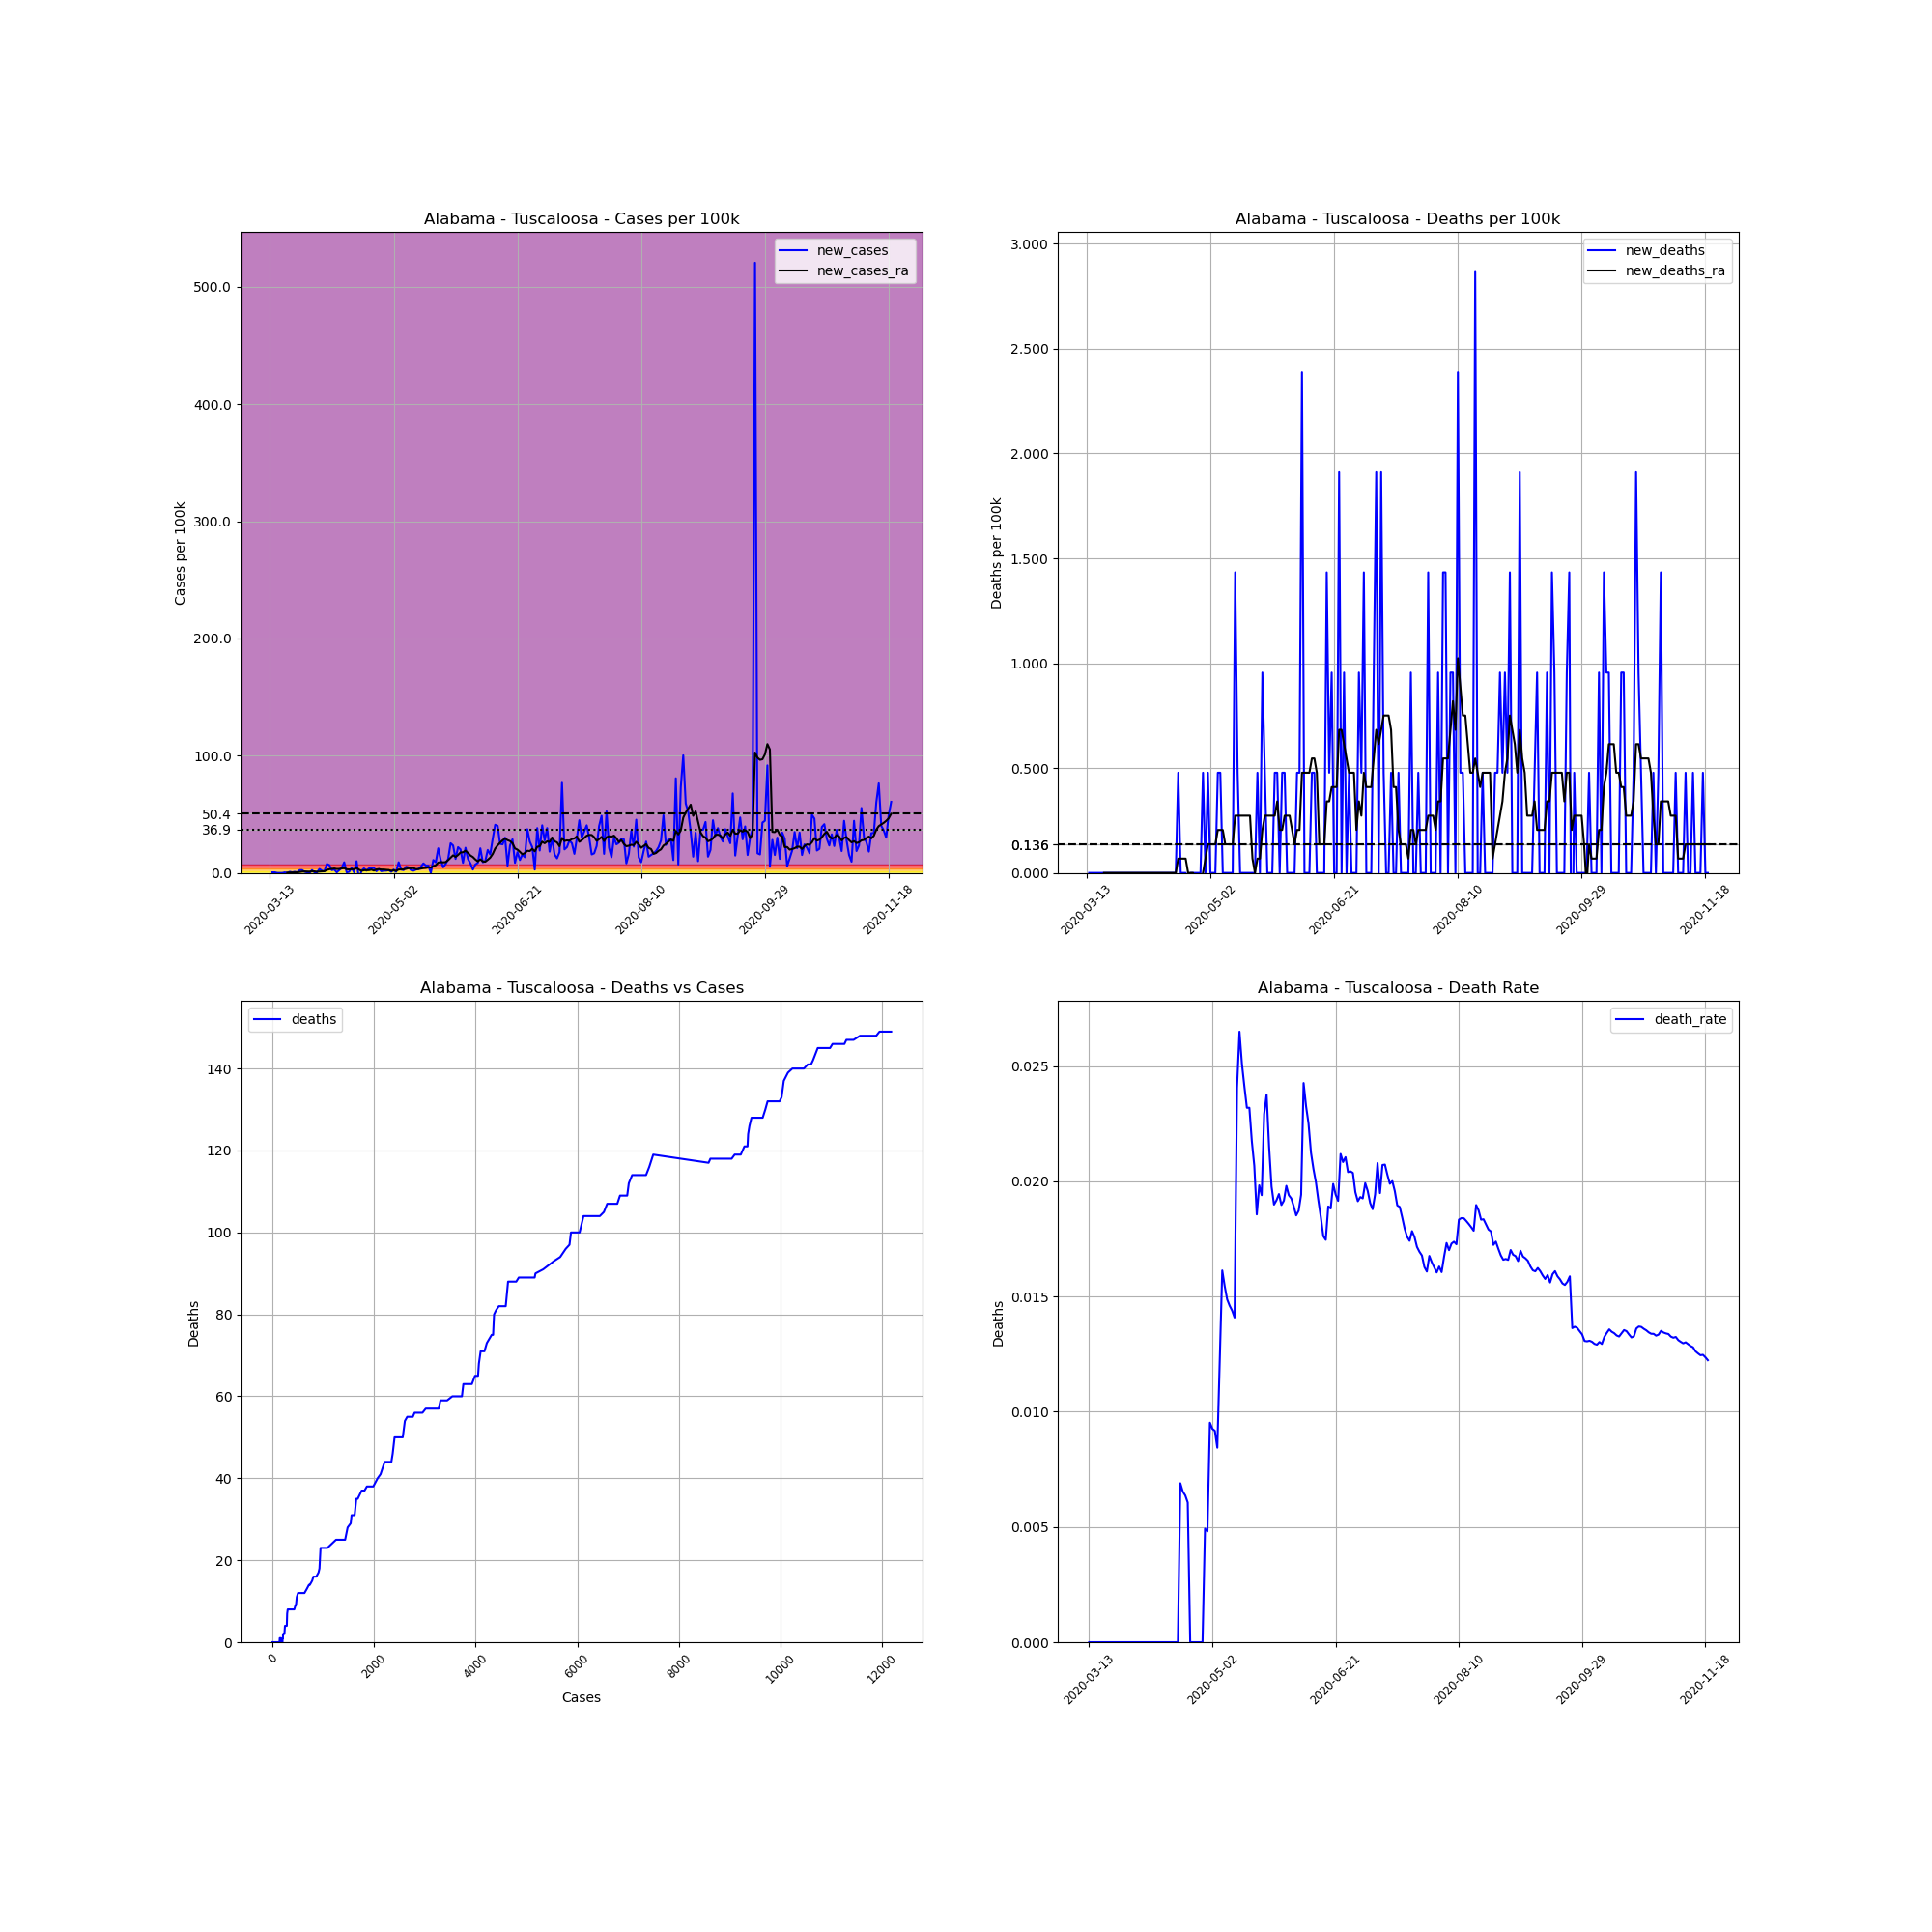

Data behind this chart, as committed beside it:
, date, county, state, fips, cases, deaths, COUNTY, STNAME, CTYNAME, POPESTIMATE2019, cases_per_100k, deaths_per_100k, death_rate, new_cases, new_deaths, new_cases_ra, new_deaths_ra
65853, 2020-03-13, Tuscaloosa, Alabama, 1125, 1, 0, 125, Alabama, Tuscaloosa, 209355, 0.4777, 0.0, 0.0, , , , 
65854, 2020-03-14, Tuscaloosa, Alabama, 1125, 2, 0, 125, Alabama, Tuscaloosa, 209355, 0.9553, 0.0, 0.0, 0.4777, 0.0, , 
65855, 2020-03-15, Tuscaloosa, Alabama, 1125, 3, 0, 125, Alabama, Tuscaloosa, 209355, 1.433, 0.0, 0.0, 0.4777, 0.0, , 
65856, 2020-03-16, Tuscaloosa, Alabama, 1125, 3, 0, 125, Alabama, Tuscaloosa, 209355, 1.433, 0.0, 0.0, 0.0, 0.0, , 
65857, 2020-03-17, Tuscaloosa, Alabama, 1125, 3, 0, 125, Alabama, Tuscaloosa, 209355, 1.433, 0.0, 0.0, 0.0, 0.0, , 
65858, 2020-03-18, Tuscaloosa, Alabama, 1125, 3, 0, 125, Alabama, Tuscaloosa, 209355, 1.433, 0.0, 0.0, 0.0, 0.0, , 
65859, 2020-03-19, Tuscaloosa, Alabama, 1125, 4, 0, 125, Alabama, Tuscaloosa, 209355, 1.911, 0.0, 0.0, 0.4777, 0.0, , 
65860, 2020-03-20, Tuscaloosa, Alabama, 1125, 4, 0, 125, Alabama, Tuscaloosa, 209355, 1.911, 0.0, 0.0, 0.0, 0.0, 0.2047, 0.0
65861, 2020-03-21, Tuscaloosa, Alabama, 1125, 6, 0, 125, Alabama, Tuscaloosa, 209355, 2.866, 0.0, 0.0, 0.9553, 0.0, 0.2729, 0.0
65862, 2020-03-22, Tuscaloosa, Alabama, 1125, 7, 0, 125, Alabama, Tuscaloosa, 209355, 3.344, 0.0, 0.0, 0.4777, 0.0, 0.2729, 0.0
65863, 2020-03-23, Tuscaloosa, Alabama, 1125, 9, 0, 125, Alabama, Tuscaloosa, 209355, 4.299, 0.0, 0.0, 0.9553, 0.0, 0.4094, 0.0
65864, 2020-03-24, Tuscaloosa, Alabama, 1125, 10, 0, 125, Alabama, Tuscaloosa, 209355, 4.777, 0.0, 0.0, 0.4777, 0.0, 0.4777, 0.0
65865, 2020-03-25, Tuscaloosa, Alabama, 1125, 15, 0, 125, Alabama, Tuscaloosa, 209355, 7.165, 0.0, 0.0, 2.388, 0.0, 0.8188, 0.0
65866, 2020-03-26, Tuscaloosa, Alabama, 1125, 20, 0, 125, Alabama, Tuscaloosa, 209355, 9.553, 0.0, 0.0, 2.388, 0.0, 1.092, 0.0
65867, 2020-03-27, Tuscaloosa, Alabama, 1125, 22, 0, 125, Alabama, Tuscaloosa, 209355, 10.51, 0.0, 0.0, 0.9553, 0.0, 1.228, 0.0
65868, 2020-03-28, Tuscaloosa, Alabama, 1125, 23, 0, 125, Alabama, Tuscaloosa, 209355, 10.99, 0.0, 0.0, 0.4777, 0.0, 1.16, 0.0
65869, 2020-03-29, Tuscaloosa, Alabama, 1125, 23, 0, 125, Alabama, Tuscaloosa, 209355, 10.99, 0.0, 0.0, 0.0, 0.0, 1.092, 0.0
65870, 2020-03-30, Tuscaloosa, Alabama, 1125, 28, 0, 125, Alabama, Tuscaloosa, 209355, 13.37, 0.0, 0.0, 2.388, 0.0, 1.296, 0.0
65871, 2020-03-31, Tuscaloosa, Alabama, 1125, 29, 0, 125, Alabama, Tuscaloosa, 209355, 13.85, 0.0, 0.0, 0.4777, 0.0, 1.296, 0.0
65872, 2020-04-01, Tuscaloosa, Alabama, 1125, 30, 0, 125, Alabama, Tuscaloosa, 209355, 14.33, 0.0, 0.0, 0.4777, 0.0, 1.024, 0.0
65873, 2020-04-02, Tuscaloosa, Alabama, 1125, 37, 0, 125, Alabama, Tuscaloosa, 209355, 17.67, 0.0, 0.0, 3.344, 0.0, 1.16, 0.0
65874, 2020-04-03, Tuscaloosa, Alabama, 1125, 41, 0, 125, Alabama, Tuscaloosa, 209355, 19.58, 0.0, 0.0, 1.911, 0.0, 1.296, 0.0
65875, 2020-04-04, Tuscaloosa, Alabama, 1125, 44, 0, 125, Alabama, Tuscaloosa, 209355, 21.02, 0.0, 0.0, 1.433, 0.0, 1.433, 0.0
65876, 2020-04-05, Tuscaloosa, Alabama, 1125, 60, 0, 125, Alabama, Tuscaloosa, 209355, 28.66, 0.0, 0.0, 7.643, 0.0, 2.525, 0.0
65877, 2020-04-06, Tuscaloosa, Alabama, 1125, 74, 0, 125, Alabama, Tuscaloosa, 209355, 35.35, 0.0, 0.0, 6.687, 0.0, 3.139, 0.0
65878, 2020-04-07, Tuscaloosa, Alabama, 1125, 79, 0, 125, Alabama, Tuscaloosa, 209355, 37.73, 0.0, 0.0, 2.388, 0.0, 3.412, 0.0
65879, 2020-04-08, Tuscaloosa, Alabama, 1125, 85, 0, 125, Alabama, Tuscaloosa, 209355, 40.6, 0.0, 0.0, 2.866, 0.0, 3.753, 0.0
65880, 2020-04-09, Tuscaloosa, Alabama, 1125, 86, 0, 125, Alabama, Tuscaloosa, 209355, 41.08, 0.0, 0.0, 0.4777, 0.0, 3.344, 0.0
65881, 2020-04-10, Tuscaloosa, Alabama, 1125, 91, 0, 125, Alabama, Tuscaloosa, 209355, 43.47, 0.0, 0.0, 2.388, 0.0, 3.412, 0.0
65882, 2020-04-11, Tuscaloosa, Alabama, 1125, 100, 0, 125, Alabama, Tuscaloosa, 209355, 47.77, 0.0, 0.0, 4.299, 0.0, 3.821, 0.0
65883, 2020-04-12, Tuscaloosa, Alabama, 1125, 119, 0, 125, Alabama, Tuscaloosa, 209355, 56.84, 0.0, 0.0, 9.075, 0.0, 4.026, 0.0
65884, 2020-04-13, Tuscaloosa, Alabama, 1125, 120, 0, 125, Alabama, Tuscaloosa, 209355, 57.32, 0.0, 0.0, 0.4777, 0.0, 3.139, 0.0
65885, 2020-04-14, Tuscaloosa, Alabama, 1125, 122, 0, 125, Alabama, Tuscaloosa, 209355, 58.27, 0.0, 0.0, 0.9553, 0.0, 2.934, 0.0
65886, 2020-04-15, Tuscaloosa, Alabama, 1125, 131, 0, 125, Alabama, Tuscaloosa, 209355, 62.57, 0.0, 0.0, 4.299, 0.0, 3.139, 0.0
65887, 2020-04-16, Tuscaloosa, Alabama, 1125, 132, 0, 125, Alabama, Tuscaloosa, 209355, 63.05, 0.0, 0.0, 0.4777, 0.0, 3.139, 0.0
65888, 2020-04-17, Tuscaloosa, Alabama, 1125, 153, 0, 125, Alabama, Tuscaloosa, 209355, 73.08, 0.0, 0.0, 10.03, 0.0, 4.231, 0.0
65889, 2020-04-18, Tuscaloosa, Alabama, 1125, 141, 0, 125, Alabama, Tuscaloosa, 209355, 67.35, 0.0, 0.0, -5.732, 0.0, 2.798, 0.0
65890, 2020-04-19, Tuscaloosa, Alabama, 1125, 145, 1, 125, Alabama, Tuscaloosa, 209355, 69.26, 0.4777, 0.006897, 1.911, 0.4777, 1.774, 0.06824
65891, 2020-04-20, Tuscaloosa, Alabama, 1125, 153, 1, 125, Alabama, Tuscaloosa, 209355, 73.08, 0.4777, 0.006536, 3.821, 0.0, 2.252, 0.06824
65892, 2020-04-21, Tuscaloosa, Alabama, 1125, 157, 1, 125, Alabama, Tuscaloosa, 209355, 74.99, 0.4777, 0.006369, 1.911, 0.0, 2.388, 0.06824
65893, 2020-04-22, Tuscaloosa, Alabama, 1125, 165, 1, 125, Alabama, Tuscaloosa, 209355, 78.81, 0.4777, 0.006061, 3.821, 0.0, 2.32, 0.06824
65894, 2020-04-23, Tuscaloosa, Alabama, 1125, 173, 0, 125, Alabama, Tuscaloosa, 209355, 82.63, 0.0, 0.0, 3.821, -0.4777, 2.798, 0.0
65895, 2020-04-24, Tuscaloosa, Alabama, 1125, 182, 0, 125, Alabama, Tuscaloosa, 209355, 86.93, 0.0, 0.0, 4.299, 0.0, 1.979, 0.0
65896, 2020-04-25, Tuscaloosa, Alabama, 1125, 185, 0, 125, Alabama, Tuscaloosa, 209355, 88.37, 0.0, 0.0, 1.433, 0.0, 3.002, 0.0
65897, 2020-04-26, Tuscaloosa, Alabama, 1125, 192, 0, 125, Alabama, Tuscaloosa, 209355, 91.71, 0.0, 0.0, 3.344, 0.0, 3.207, -0.06824
65898, 2020-04-27, Tuscaloosa, Alabama, 1125, 195, 0, 125, Alabama, Tuscaloosa, 209355, 93.14, 0.0, 0.0, 1.433, 0.0, 2.866, -0.06824
65899, 2020-04-28, Tuscaloosa, Alabama, 1125, 199, 0, 125, Alabama, Tuscaloosa, 209355, 95.05, 0.0, 0.0, 1.911, 0.0, 2.866, -0.06824
65900, 2020-04-29, Tuscaloosa, Alabama, 1125, 203, 1, 125, Alabama, Tuscaloosa, 209355, 96.96, 0.4777, 0.004926, 1.911, 0.4777, 2.593, 0.0
65901, 2020-04-30, Tuscaloosa, Alabama, 1125, 208, 1, 125, Alabama, Tuscaloosa, 209355, 99.35, 0.4777, 0.004808, 2.388, 0.0, 2.388, 0.06824
65902, 2020-05-01, Tuscaloosa, Alabama, 1125, 210, 2, 125, Alabama, Tuscaloosa, 209355, 100.3, 0.9553, 0.009524, 0.9553, 0.4777, 1.911, 0.1365
65903, 2020-05-02, Tuscaloosa, Alabama, 1125, 216, 2, 125, Alabama, Tuscaloosa, 209355, 103.2, 0.9553, 0.009259, 2.866, 0.0, 2.115, 0.1365
65904, 2020-05-03, Tuscaloosa, Alabama, 1125, 218, 2, 125, Alabama, Tuscaloosa, 209355, 104.1, 0.9553, 0.009174, 0.9553, 0.0, 1.774, 0.1365
65905, 2020-05-04, Tuscaloosa, Alabama, 1125, 237, 2, 125, Alabama, Tuscaloosa, 209355, 113.2, 0.9553, 0.008439, 9.075, 0.0, 2.866, 0.1365
65906, 2020-05-05, Tuscaloosa, Alabama, 1125, 243, 3, 125, Alabama, Tuscaloosa, 209355, 116.1, 1.433, 0.01235, 2.866, 0.4777, 3.002, 0.2047
65907, 2020-05-06, Tuscaloosa, Alabama, 1125, 248, 4, 125, Alabama, Tuscaloosa, 209355, 118.5, 1.911, 0.01613, 2.388, 0.4777, 3.071, 0.2047
65908, 2020-05-07, Tuscaloosa, Alabama, 1125, 259, 4, 125, Alabama, Tuscaloosa, 209355, 123.7, 1.911, 0.01544, 5.254, 0.0, 3.48, 0.2047
65909, 2020-05-08, Tuscaloosa, Alabama, 1125, 269, 4, 125, Alabama, Tuscaloosa, 209355, 128.5, 1.911, 0.01487, 4.777, 0.0, 4.026, 0.1365
65910, 2020-05-09, Tuscaloosa, Alabama, 1125, 274, 4, 125, Alabama, Tuscaloosa, 209355, 130.9, 1.911, 0.0146, 2.388, 0.0, 3.958, 0.1365
65911, 2020-05-10, Tuscaloosa, Alabama, 1125, 278, 4, 125, Alabama, Tuscaloosa, 209355, 132.8, 1.911, 0.01439, 1.911, 0.0, 4.094, 0.1365
65912, 2020-05-11, Tuscaloosa, Alabama, 1125, 284, 4, 125, Alabama, Tuscaloosa, 209355, 135.7, 1.911, 0.01408, 2.866, 0.0, 3.207, 0.1365
... 192 more rows
